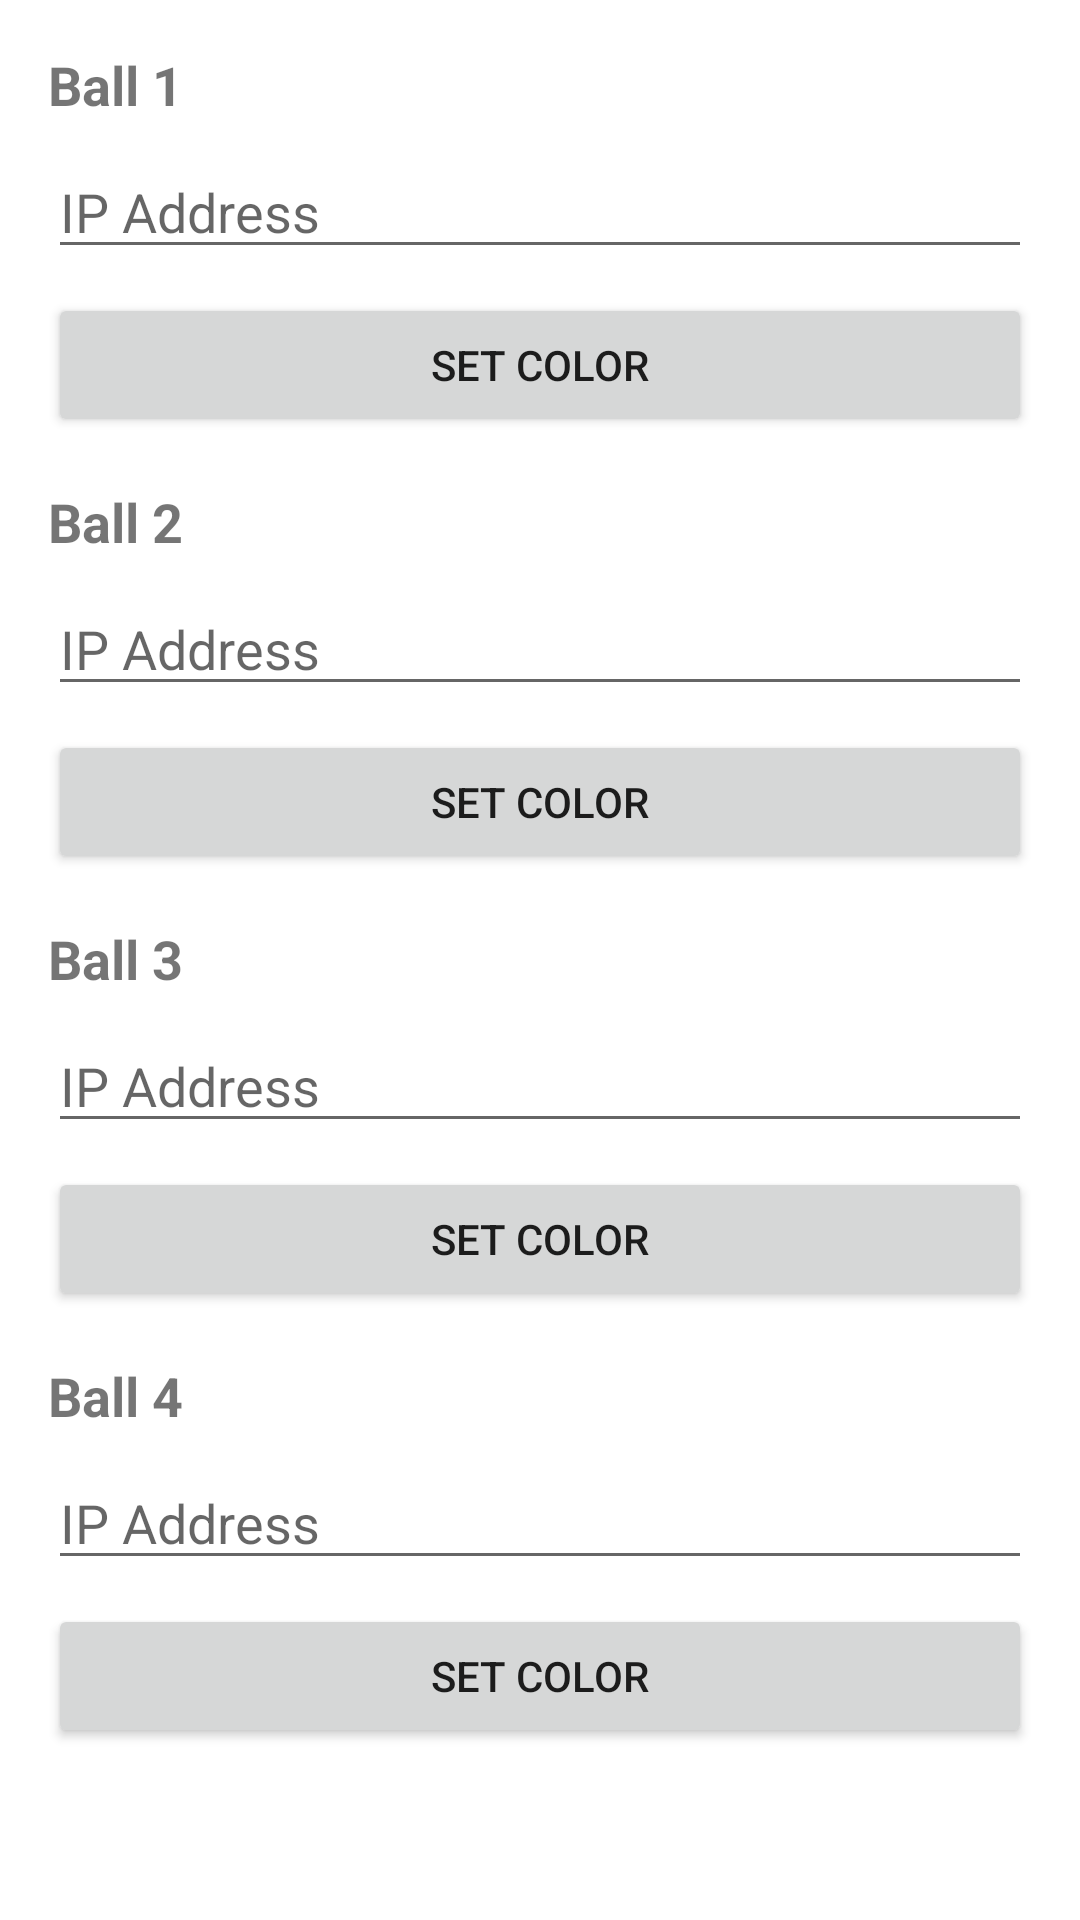

This screen was rendered from an Android layout file. Write that file and the resources it references.
<!-- AndroidManifest.xml: application theme Theme.Jughead -->
<!-- res/layout/fragment_balls.xml -->
<?xml version="1.0" encoding="utf-8"?>
<ScrollView xmlns:android="http://schemas.android.com/apk/res/android"
    xmlns:app="http://schemas.android.com/apk/res-auto"
    xmlns:tools="http://schemas.android.com/tools"
    android:layout_width="match_parent"
    android:layout_height="match_parent">

    <LinearLayout
        android:layout_width="match_parent"
        android:layout_height="wrap_content"
        android:orientation="vertical"
        android:padding="16dp">

        
        <LinearLayout
            android:layout_width="match_parent"
            android:layout_height="wrap_content"
            android:orientation="horizontal"
            android:gravity="center_vertical">

            <TextView
                android:layout_width="wrap_content"
                android:layout_height="wrap_content"
                android:text="Ball 1"
                android:textSize="18sp"
                android:textStyle="bold" />

            <ImageView
                android:id="@+id/ball1ColorIndicator"
                android:layout_width="24dp"
                android:layout_height="24dp"
                android:layout_marginStart="8dp"
                android:background="@drawable/circle_shape" />
        </LinearLayout>

        <EditText
            android:id="@+id/ball1IpAddress"
            android:layout_width="match_parent"
            android:layout_height="wrap_content"
            android:hint="IP Address"
            android:inputType="textNoSuggestions"
            android:digits="0123456789."
            android:maxLength="15"
            android:layout_marginTop="8dp" />

        <Button
            android:id="@+id/ball1ColorButton"
            android:layout_width="match_parent"
            android:layout_height="48dp"
            android:text="Set Color"
            android:layout_marginTop="8dp"
            android:layout_marginBottom="16dp" />

        
        <LinearLayout
            android:layout_width="match_parent"
            android:layout_height="wrap_content"
            android:orientation="horizontal"
            android:gravity="center_vertical">

            <TextView
                android:layout_width="wrap_content"
                android:layout_height="wrap_content"
                android:text="Ball 2"
                android:textSize="18sp"
                android:textStyle="bold" />

            <ImageView
                android:id="@+id/ball2ColorIndicator"
                android:layout_width="24dp"
                android:layout_height="24dp"
                android:layout_marginStart="8dp"
                android:background="@drawable/circle_shape" />
        </LinearLayout>

        <EditText
            android:id="@+id/ball2IpAddress"
            android:layout_width="match_parent"
            android:layout_height="wrap_content"
            android:hint="IP Address"
            android:inputType="textNoSuggestions"
            android:digits="0123456789."
            android:maxLength="15"
            android:layout_marginTop="8dp" />

        <Button
            android:id="@+id/ball2ColorButton"
            android:layout_width="match_parent"
            android:layout_height="48dp"
            android:text="Set Color"
            android:layout_marginTop="8dp"
            android:layout_marginBottom="16dp" />

        
        <LinearLayout
            android:layout_width="match_parent"
            android:layout_height="wrap_content"
            android:orientation="horizontal"
            android:gravity="center_vertical">

            <TextView
                android:layout_width="wrap_content"
                android:layout_height="wrap_content"
                android:text="Ball 3"
                android:textSize="18sp"
                android:textStyle="bold" />

            <ImageView
                android:id="@+id/ball3ColorIndicator"
                android:layout_width="24dp"
                android:layout_height="24dp"
                android:layout_marginStart="8dp"
                android:background="@drawable/circle_shape" />
        </LinearLayout>

        <EditText
            android:id="@+id/ball3IpAddress"
            android:layout_width="match_parent"
            android:layout_height="wrap_content"
            android:hint="IP Address"
            android:inputType="textNoSuggestions"
            android:digits="0123456789."
            android:maxLength="15"
            android:layout_marginTop="8dp" />

        <Button
            android:id="@+id/ball3ColorButton"
            android:layout_width="match_parent"
            android:layout_height="48dp"
            android:text="Set Color"
            android:layout_marginTop="8dp"
            android:layout_marginBottom="16dp" />

        
        <LinearLayout
            android:layout_width="match_parent"
            android:layout_height="wrap_content"
            android:orientation="horizontal"
            android:gravity="center_vertical">

            <TextView
                android:layout_width="wrap_content"
                android:layout_height="wrap_content"
                android:text="Ball 4"
                android:textSize="18sp"
                android:textStyle="bold" />

            <ImageView
                android:id="@+id/ball4ColorIndicator"
                android:layout_width="24dp"
                android:layout_height="24dp"
                android:layout_marginStart="8dp"
                android:background="@drawable/circle_shape" />
        </LinearLayout>

        <EditText
            android:id="@+id/ball4IpAddress"
            android:layout_width="match_parent"
            android:layout_height="wrap_content"
            android:hint="IP Address"
            android:inputType="textNoSuggestions"
            android:digits="0123456789."
            android:maxLength="15"
            android:layout_marginTop="8dp" />

        <Button
            android:id="@+id/ball4ColorButton"
            android:layout_width="match_parent"
            android:layout_height="48dp"
            android:text="Set Color"
            android:layout_marginTop="8dp"
            android:layout_marginBottom="16dp" />

    </LinearLayout>
</ScrollView>
<!-- resources referenced by this layout -->
<resources>
  <style name="Theme.Jughead" parent="Theme.MaterialComponents.DayNight.DarkActionBar">
          
          <item name="colorPrimary">@color/purple_500</item>
          <item name="colorPrimaryVariant">@color/purple_700</item>
          <item name="colorOnPrimary">@color/white</item>
          
          <item name="colorSecondary">@color/teal_200</item>
          <item name="colorSecondaryVariant">@color/teal_700</item>
          <item name="colorOnSecondary">@color/black</item>
          
          <item name="android:statusBarColor">?attr/colorPrimaryVariant</item>
          
      </style>
  <!-- not gathered from this repository: default colours our renderer supplied (Android Studio template values) -->
  <color name="purple_500">#FF6200EE</color>
  <color name="purple_700">#FF3700B3</color>
  <color name="teal_200">#FF03DAC5</color>
  <color name="teal_700">#FF018786</color>
  <color name="black">#FF000000</color>
  <color name="white">#FFFFFFFF</color>
</resources>
